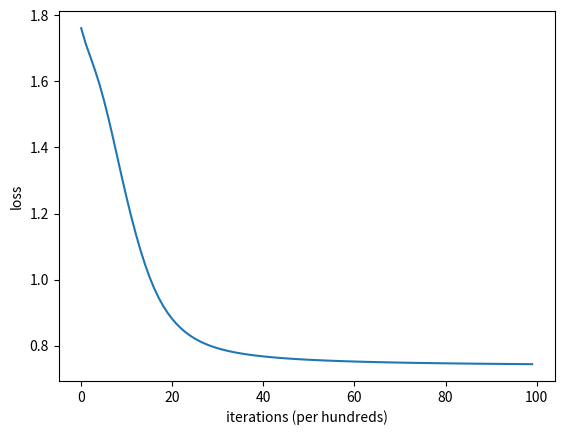

Write the Python code that produced this figure.
import numpy as np
from collections import defaultdict
from matplotlib import pyplot as plt

class OneHotEncoder():
    def __init__(self, tokenized_docs):
        self.tokenized_docs = [d.split() for d in docs]
        self.w2i = defaultdict(lambda : len(self.w2i))
        [self.w2i[w] for d in tokenized_docs for w in d]
        self.i2w = {v:k for k, v in self.w2i.items()}
        self.n_word = len(self.w2i)

    def encode(self, docs):
        result = []
        for d in self.tokenized_docs:
            for w in d:
                result.append(self.get_onehot_vector(w))
        return result

    def get_onehot_vector(self, w):
        v = [0] * len(self.w2i)
        v[self.w2i[w]] = 1
        return v

    def decode(self, v):
        pass

class Word2Vec():
    def __init__(self, docs, embedding_size, window=1, learning_rate = 0.1, epoch=100) :
        self.docs = docs
        self.embedding_size = embedding_size
        self.window = window
        self.learning_rate = learning_rate
        self.epoch = epoch

        self.tokenized_docs = [d.split() for d in docs]
        self.enc = OneHotEncoder(self.tokenized_docs)
        encoded_docs = self.enc.encode(self.tokenized_docs)

        W = self._init_weights(self.enc.n_word)
        X, Y = self._slide_window(encoded_docs)
        self._optimize(X, Y, W)

    def _init_weights(self, n_word):
        W1 = np.random.rand(n_word, self.embedding_size)
        W2 = np.random.rand(self.embedding_size, n_word)
        return W1, W2

    def _slide_window(self, encoded_docs):
        context, center = [], []

        for i, w in enumerate(encoded_docs):
            start = max(0, i - self.window)
            end = min(len(encoded_docs), i + self.window)

            tmp_context = encoded_docs[start:end+1]
            tmp_center = tmp_context.pop(i-start)

            for c in tmp_context:
                context.append(c)
                center.append(tmp_center)

        return np.array(context), np.array(center)

    def _input_to_hidden(self, X, W):
        return np.dot(X, W)

    def _hidden_to_output(self, H, W):
        return self._softmax(np.dot(H, W))

    def _eval_loss(self, Y, Y_hat):
        return -1 / len(Y) * np.sum(Y * np.log(Y_hat))
    
    def _calc_gradients(self, X, Y, Y_hat, H, W2):
        err = Y_hat - Y

        dW2 = np.dot(H.T, err)
        dW1 = np.dot(np.dot(W2, err.T), X).T

        return dW1, dW2
    
    def _softmax(self, O):
        return np.exp(O) / np.sum(np.exp(O), keepdims=True, axis=1)

    def _optimize(self, X, Y, W):
        loss_trace = []

        for e in range(self.epoch):
            H = self._input_to_hidden(X, W[0])
            Y_hat = self._hidden_to_output(H, W[1])
            loss = self._eval_loss(Y, Y_hat)
            loss_trace.append(loss)
            gradients = self._calc_gradients(X, Y, Y_hat, H, W[1])

            # update W
            for w, g in zip(W, gradients):
                w += -self.learning_rate * g

        self.WV = W[0]

        plt.plot(loss_trace)
        plt.ylabel('loss')
        plt.xlabel('iterations (per hundreds)')
        plt.show()
    
    def wv(self, w):
        return self. WV[self.enc.w2i[w]]

    def most_similar(self, w, n = 3):
        v = self.wv(w)

        np.dot(v, self.WV.T)


if __name__ == "__main__":
    docs = ['you will never know until you try']
    w2v = Word2Vec(docs = docs, embedding_size=4)
    
    w2v.wv('you')
    w2v.most_similar('you')